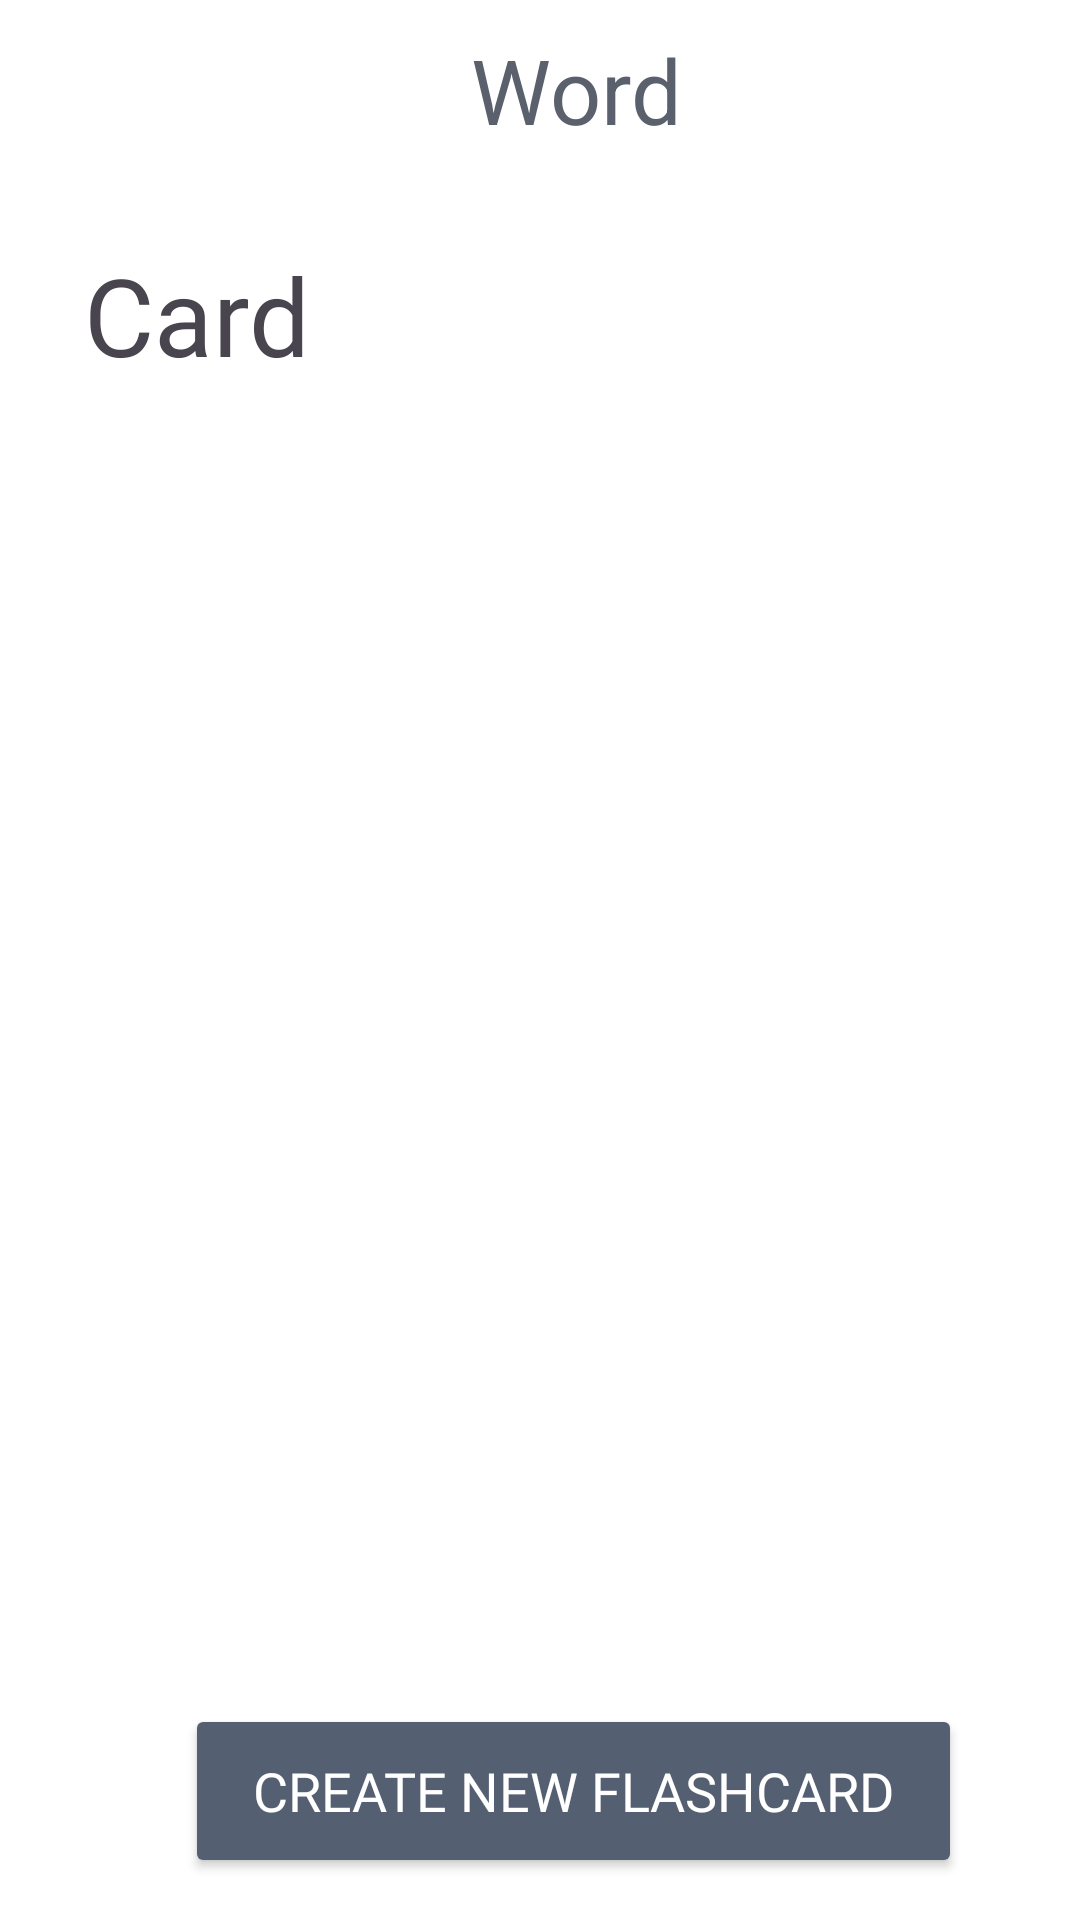

Reconstruct the res/layout file that produces this screen, plus the resources it refers to.
<!-- AndroidManifest.xml: activity theme Theme.Material3.DayNight.NoActionBar -->
<!-- res/layout/activity_word.xml -->
<?xml version="1.0" encoding="utf-8"?>
<androidx.constraintlayout.widget.ConstraintLayout xmlns:android="http://schemas.android.com/apk/res/android"
    xmlns:app="http://schemas.android.com/apk/res-auto"
    xmlns:tools="http://schemas.android.com/tools"
    android:layout_width="match_parent"
    android:layout_height="match_parent"
    tools:context=".Activity.WordActivity"
    style="@style/SCREEN">
    <LinearLayout
        android:id="@+id/toolbarWord"
        android:layout_width="match_parent"
        android:layout_height="60dp"
        android:background="@android:color/transparent"
        android:fontFamily="@font/inter_semibold"
        android:minHeight="?attr/actionBarSize"
        android:textSize="25sp"
        android:orientation="horizontal"
        android:theme="@style/ThemeOverlay.AppCompat.Dark.ActionBar"
        app:layout_constraintBottom_toBottomOf="parent"
        app:layout_constraintStart_toStartOf="parent"
        app:layout_constraintTop_toTopOf="parent"
        app:layout_constraintVertical_bias="0.0"
        app:titleTextColor="@color/black">
        <ImageButton
            android:id="@+id/back_word"
            android:layout_width="wrap_content"
            android:backgroundTint="@color/transparent"
            android:src="@drawable/back"
            android:contentDescription="@string/back"
            style="@style/ICON"
            android:layout_height="50dp"/>
        <TextView
            android:layout_width="match_parent"
            android:layout_height="match_parent"
            android:text="Word"
            android:gravity="center"
            android:textColor="@color/color_font"
            android:textSize="30sp"/>
    </LinearLayout>

    <LinearLayout
        android:layout_width="277dp"
        android:layout_height="132dp"
        android:layout_marginStart="28dp"
        android:layout_marginTop="80dp"
        android:orientation="vertical"
        app:layout_constraintStart_toStartOf="parent"
        app:layout_constraintTop_toTopOf="parent">

        <LinearLayout
            android:layout_width="wrap_content"
            android:layout_height="wrap_content"
            android:orientation="horizontal">

            <TextView
                android:id="@+id/txt_word"
                android:layout_width="wrap_content"
                android:layout_height="50dp"
                android:layout_gravity="center_vertical"
                android:fontFamily="@font/inter_semibold"
                android:gravity="center_vertical"
                android:text="@string/card"
                android:textSize="36sp" />


        </LinearLayout>

        <androidx.recyclerview.widget.RecyclerView
            android:id="@+id/list_item_minus"
            android:layout_width="match_parent"
            android:layout_height="match_parent" />


    </LinearLayout>





























    <androidx.recyclerview.widget.RecyclerView
        android:id="@+id/meaning"
        android:layout_width="378dp"
        android:layout_height="421dp"
        android:layout_marginTop="232dp"
        app:layout_constraintEnd_toEndOf="parent"
        app:layout_constraintStart_toStartOf="parent"
        app:layout_constraintTop_toTopOf="parent" />

    <Button
        android:id="@+id/btn_create_word"
        style="@style/BUTTON_BIG"
        android:layout_width="259dp"
        android:layout_height="58dp"
        android:fontFamily="@font/inter_semibold"
        android:text="@string/create"
        android:textSize="18sp"
        app:backgroundTint="@color/color_button"
        app:layout_constraintBottom_toBottomOf="parent"
        app:layout_constraintEnd_toEndOf="parent"
        app:layout_constraintHorizontal_bias="0.611"
        app:layout_constraintStart_toStartOf="parent"
        app:layout_constraintTop_toTopOf="@+id/toolbarWord"
        app:layout_constraintVertical_bias="0.976" />
</androidx.constraintlayout.widget.ConstraintLayout>
<!-- resources referenced by this layout -->
<resources>
  <color name="black">#FF000000</color>
  <color name="color_button">#545F71</color>
  <color name="color_font">#5A616C</color>
  <color name="transparent">#00FFFFFF</color>
  <string name="back">Back</string>
  <string name="card">Card</string>
  <string name="create">Create new flashcard</string>
  <string name="save">Save</string>
  <style name="BUTTON_BIG">
          <item name="android:backgroundTint">#343B47</item>
          <item name="android:textColor">@color/white</item>
      </style>
  <style name="ICON">
          <item name="android:tint">#000</item>
      </style>
  <style name="SCREEN">
          <item name="android:background">#FFF</item>
      </style>
  <color name="white">#FFFFFFFF</color>
</resources>
